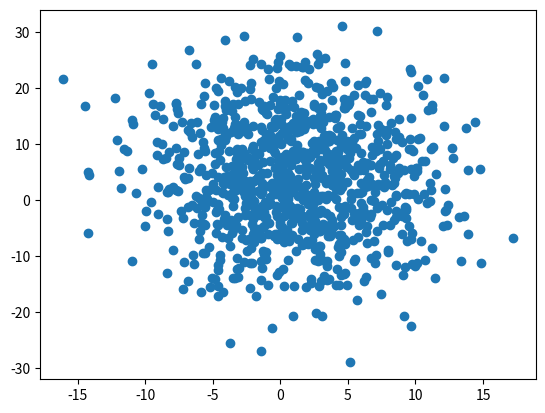

Reproduce this figure in Python.
import numpy as np
import matplotlib.pyplot as plt

x = np.random.normal(1.0, 5.0, 1000)
y = np.random.normal(4.0, 10.0, 1000)

plt.scatter(x, y)
plt.show()